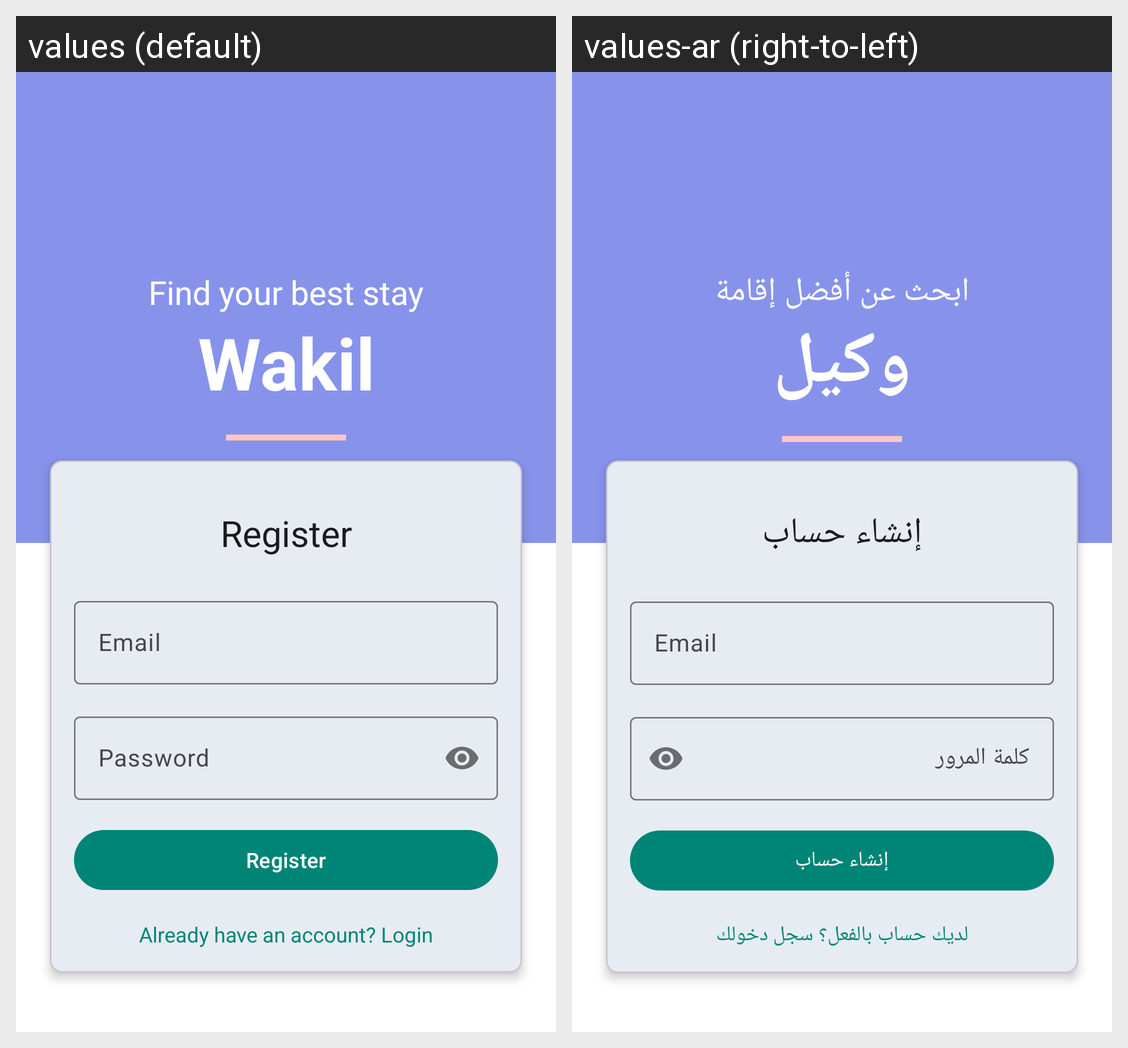

The same Android screen rendered under two of its app's locales, left to right. List the strings drawn on it with the default value and each locale's translation.
Android screen res/layout/activity_register.xml rendered under 2 locales, left to right: values (default), values-ar (right-to-left). Device: Nexus 5 (rendered at 1080×1920; each locale shown at half size, 540×960, under a caption strip naming it); theme AppTheme.
Strings drawn on this screen, with the default value and each locale's value (text and hints the layout hard-codes, and strings that could not be matched under every locale, appear in the picture but are not listed):

backdrop_subtitle
  values: Find your best stay
  values-ar: ابحث عن أفضل إقامة

app_name
  values: Wakil
  values-ar: وكيل

register
  values: Register
  values-ar: إنشاء حساب

email
  values: Email
  values-ar: Email  [not translated; the default value is used]

password
  values: Password
  values-ar: كلمة المرور

already_have_account
  values: Already have an account? Login
  values-ar: لديك حساب بالفعل؟ سجل دخولك
